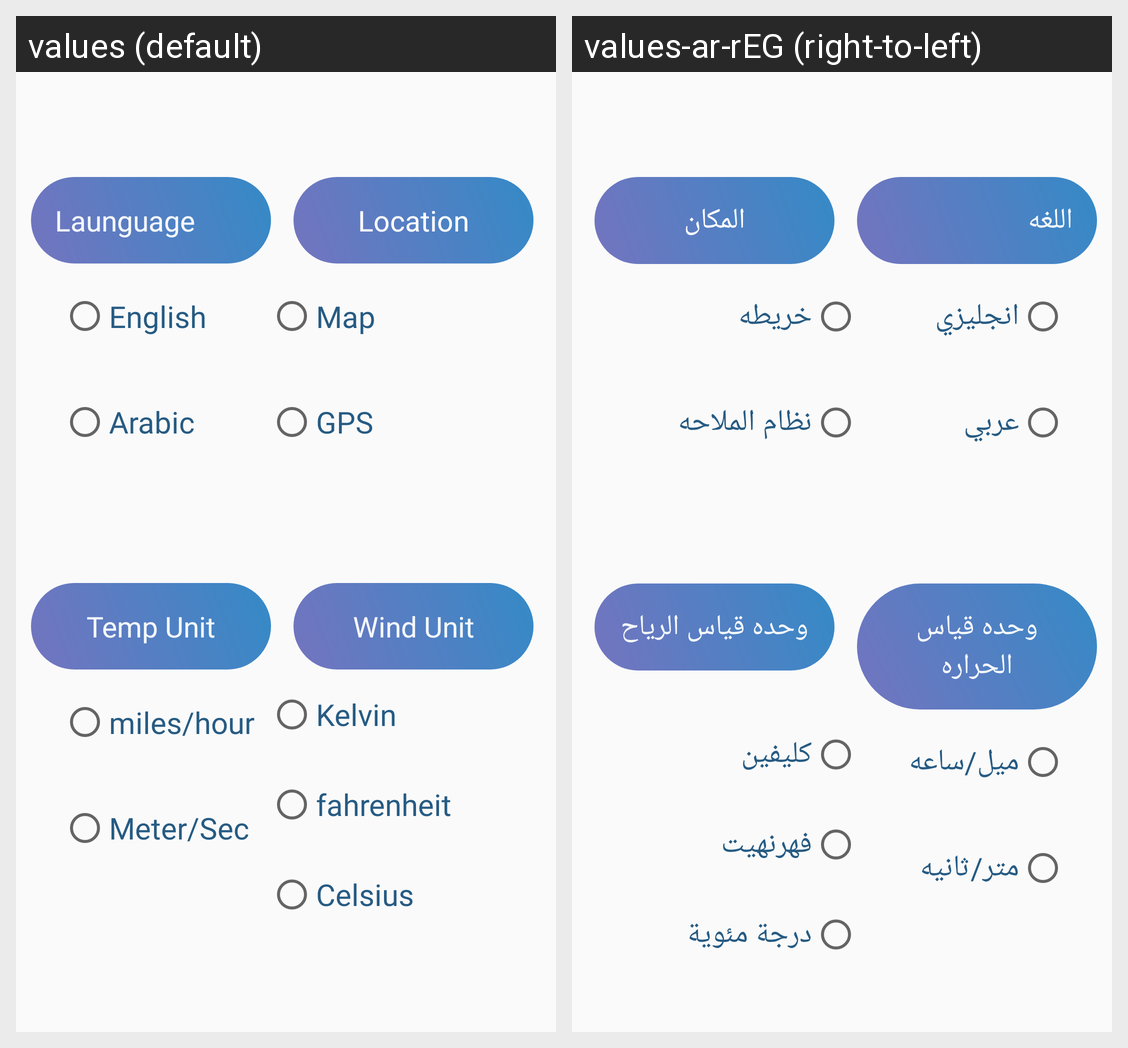

Here is an Android app screen in its default locale and in the app's own translations. Write out the translated-string differences for the strings that appear on this screen.
Android screen res/layout/fragment_setting.xml rendered under 2 locales, left to right: values (default), values-ar-rEG (right-to-left). Device: Nexus 5 (rendered at 1080×1920; each locale shown at half size, 540×960, under a caption strip naming it); theme Theme.WeatherApplication.
Strings drawn on this screen, with the default value and each locale's value (text and hints the layout hard-codes, and strings that could not be matched under every locale, appear in the picture but are not listed):

lanugaue
  values: Launguage
  values-ar-rEG: اللغه

english
  values: English
  values-ar-rEG: انجليزي

arabic
  values: Arabic
  values-ar-rEG: عربي

locationdefine
  values: Location
  values-ar-rEG: المكان

map
  values: Map
  values-ar-rEG: خريطه

gps
  values: GPS
  values-ar-rEG: نظام الملاحه

unittemp
  values: Temp Unit
  values-ar-rEG: وحده قياس الحراره

kelvin
  values: Kelvin
  values-ar-rEG: كليفين

Fahrenheit
  values: fahrenheit
  values-ar-rEG: فهرنهيت

celsius
  values: Celsius
  values-ar-rEG: درجة مئوية

unitforwind
  values: Wind Unit
  values-ar-rEG: وحده قياس الرياح

mileshour
  values: miles/hour
  values-ar-rEG: ميل/ساعه

metersec
  values: Meter/Sec
  values-ar-rEG: متر/ثانيه
